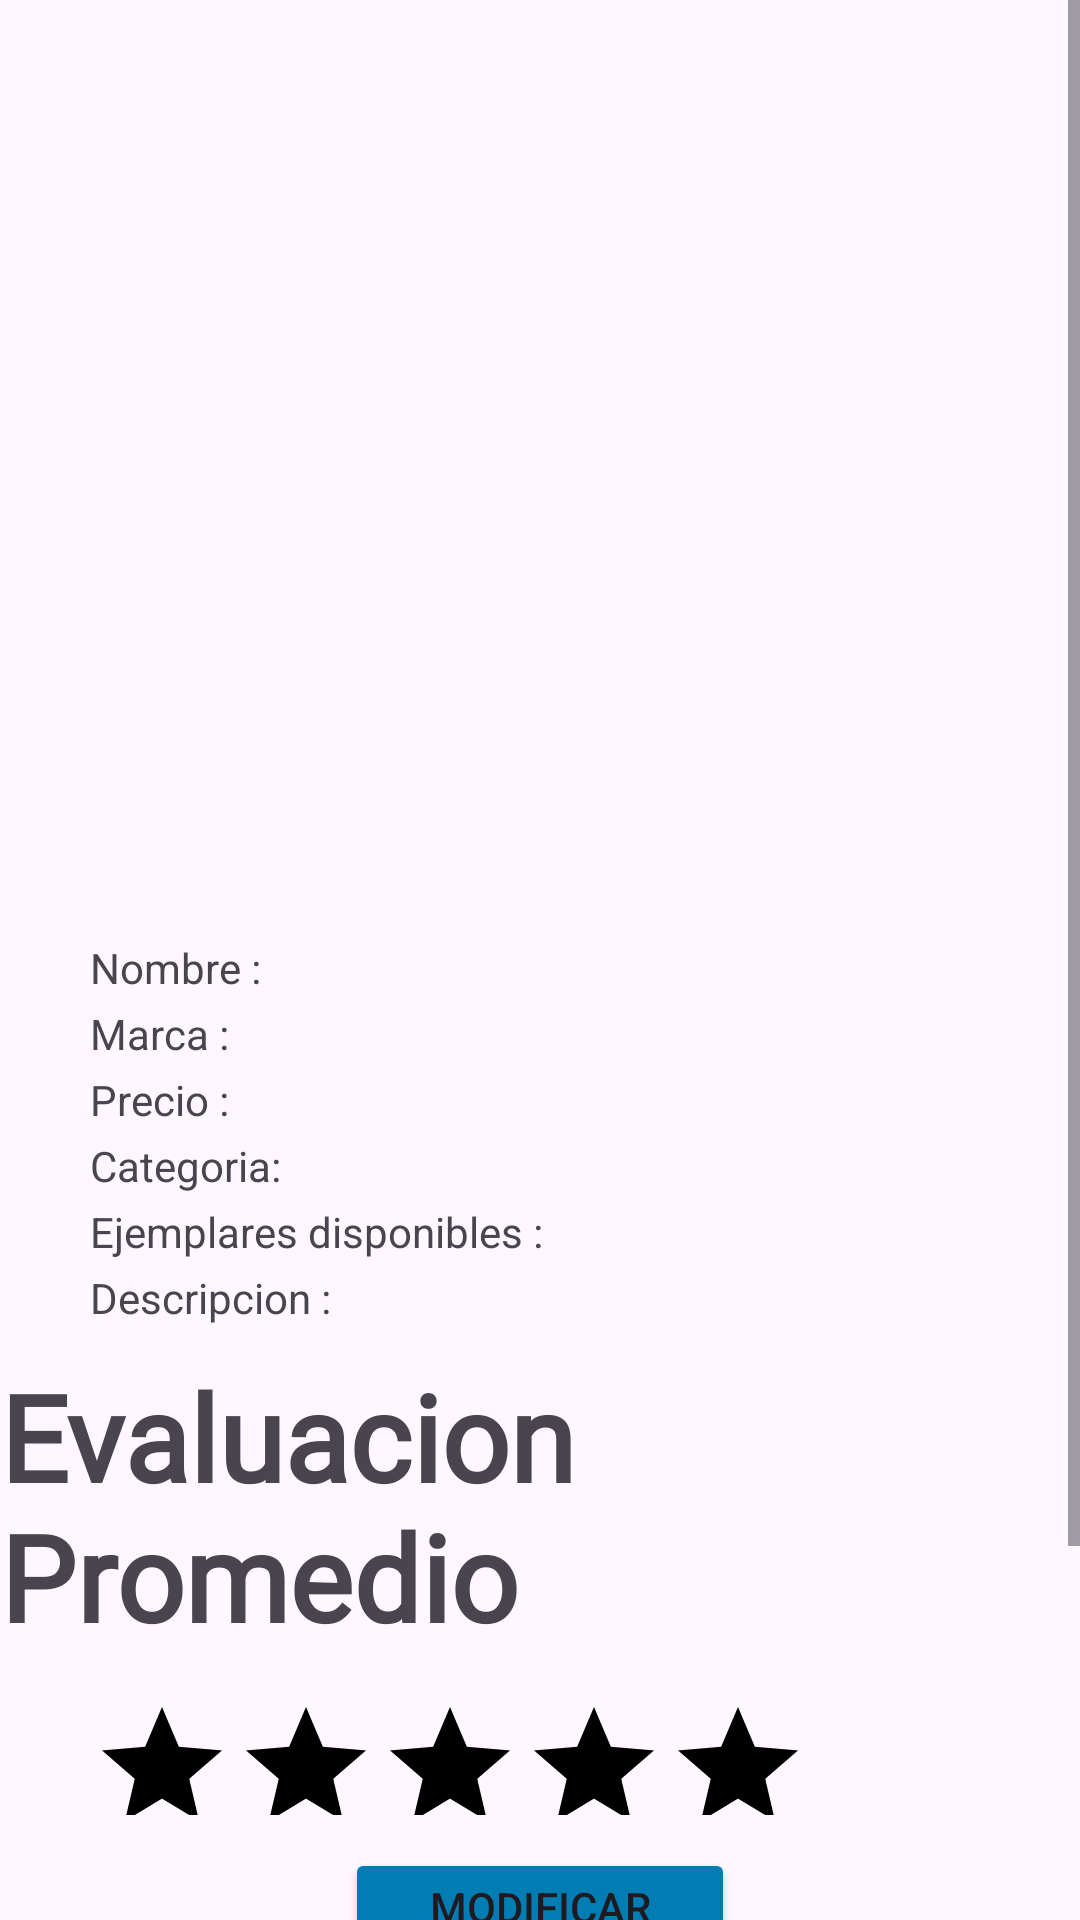

Reconstruct the res/layout file that produces this screen, plus the resources it refers to.
<!-- AndroidManifest.xml: application theme Theme.TianguisX -->
<!-- res/layout/activity_show_product_details.xml -->
<?xml version="1.0" encoding="utf-8"?>
<ScrollView
    xmlns:android="http://schemas.android.com/apk/res/android"
    xmlns:app="http://schemas.android.com/apk/res-auto"
    xmlns:tools="http://schemas.android.com/tools"
    android:layout_width="match_parent"
    android:layout_height="match_parent"
    android:orientation="vertical"
    android:gravity="center"
    tools:context=".ui.cu06.ShowProductDetailsActivity">

    <FrameLayout
        android:layout_width="match_parent"
        android:layout_height="wrap_content">

        <LinearLayout
            android:layout_width="match_parent"
            android:layout_height="match_parent"
            android:layout_marginTop="10dp"
            android:orientation="vertical"
            android:gravity="center">

            <ImageView
                android:id="@+id/ui_06_iv_product_image"
                android:layout_width="300dp"
                android:layout_height="300dp"
                tools:background="@color/black"/>

            <LinearLayout
                android:layout_width="300dp"
                android:layout_height="wrap_content"
                android:orientation="horizontal"
                android:layout_marginTop="3dp">

                <TextView
                    android:layout_width="wrap_content"
                    android:layout_height="wrap_content"
                    android:text="@string/RegisterProductName"/>

                <TextView
                    android:id="@+id/ui_06_tv_product_name"
                    android:layout_width="wrap_content"
                    android:layout_height="wrap_content"
                    android:text=""
                    tools:text="Gorrito de bebe"/>

            </LinearLayout>

            <LinearLayout
                android:layout_width="300dp"
                android:layout_height="wrap_content"
                android:orientation="horizontal"
                android:layout_marginTop="3dp">

                <TextView
                    android:layout_width="wrap_content"
                    android:layout_height="wrap_content"
                    android:text="@string/RegisterProductBrand"/>

                <TextView
                    android:id="@+id/ui_06_tv_product_brand"
                    android:layout_width="wrap_content"
                    android:layout_height="wrap_content"
                    android:text=""
                    tools:text="BabyColor"/>

            </LinearLayout>

            <LinearLayout
                android:layout_width="300dp"
                android:layout_height="wrap_content"
                android:orientation="horizontal"
                android:layout_marginTop="3dp">

                <TextView
                    android:layout_width="wrap_content"
                    android:layout_height="wrap_content"
                    android:text="@string/RegisterProductPrice"/>

                <TextView
                    android:id="@+id/ui_06_tv_product_price"
                    android:layout_width="wrap_content"
                    android:layout_height="wrap_content"
                    android:text=""
                    tools:text="200"/>

            </LinearLayout>

            <LinearLayout
                android:layout_width="300dp"
                android:layout_height="wrap_content"
                android:orientation="horizontal"
                android:layout_marginTop="3dp">

                <TextView
                    android:layout_width="wrap_content"
                    android:layout_height="wrap_content"
                    android:text="@string/RegisterProductCategory"/>

                <TextView
                    android:id="@+id/ui_06_tv_product_category"
                    android:layout_width="wrap_content"
                    android:layout_height="wrap_content"
                    android:text=""
                    tools:text="Ropa"/>

            </LinearLayout>

            <LinearLayout
                android:layout_width="300dp"
                android:layout_height="wrap_content"
                android:orientation="horizontal"
                android:layout_marginTop="3dp">

                <TextView
                    android:layout_width="wrap_content"
                    android:layout_height="wrap_content"
                    android:text="@string/RegisterAvailableQuantityProduct"/>

                <TextView
                    android:id="@+id/ui_06_tv_product_quantity"
                    android:layout_width="wrap_content"
                    android:layout_height="wrap_content"
                    android:text=""
                    tools:text="300"/>

            </LinearLayout>

            <LinearLayout
                android:layout_width="300dp"
                android:layout_height="wrap_content"
                android:orientation="horizontal"
                android:layout_marginTop="3dp">

                <TextView
                    android:layout_width="wrap_content"
                    android:layout_height="wrap_content"
                    android:text="@string/RegisterDescription"/>

                <TextView
                    android:id="@+id/ui_06_tv_product_description"
                    android:layout_width="wrap_content"
                    android:layout_height="wrap_content"
                    android:text=""
                    tools:text="Gorrito con forma de osito para bebes"/>

            </LinearLayout>

            <TextView
                android:layout_width="wrap_content"
                android:layout_height="wrap_content"
                android:layout_marginTop="10dp"
                android:layout_marginBottom="10dp"
                android:text="@string/AverageEvaluation"
                android:textStyle="bold"
                android:textSize="40sp"
                android:fontFamily="@font/edwardianscript"/>

            <LinearLayout
                android:layout_width="300dp"
                android:layout_height="40dp"
                android:layout_marginTop="3dp"
                android:layout_marginBottom="8dp"
                android:orientation="horizontal">

                <RatingBar
                    android:id="@+id/ui_06_ratingbar_product_evaluation"
                    android:layout_width="wrap_content"
                    android:layout_height="wrap_content"
                    android:progressBackgroundTint="@color/black"
                    android:progressTint="@android:color/holo_orange_dark"
                    android:isIndicator="true"/>

                <TextView
                    android:id="@+id/ui_06_ShowProductDetails_et_product_average"
                    android:layout_width="wrap_content"
                    android:layout_height="wrap_content"
                    android:text=""
                    android:textSize="36sp"
                    tools:text="8.8" />

            </LinearLayout>

            <Button
                android:id="@+id/ui_06_button_modify_product"
                android:layout_width="130dp"
                android:layout_height="wrap_content"
                android:layout_marginTop="3dp"
                android:layout_marginBottom="3dp"
                android:backgroundTint="@color/customBlue"
                android:text="@string/ModifyProductLabel"/>
            <Button
                android:id="@+id/ui_06_button_delete_product"
                android:layout_width="130dp"
                android:layout_height="wrap_content"
                android:layout_marginTop="3dp"
                android:layout_marginBottom="3dp"
                android:backgroundTint="@color/customBlue"
                android:text="@string/DeleteProductLabel"/>

            <Button
                android:id="@+id/ui_06_button_show_evaluations"
                android:layout_width="130dp"
                android:layout_height="wrap_content"
                android:layout_marginTop="3dp"
                android:layout_marginBottom="3dp"
                android:textSize="13dp"
                android:backgroundTint="@color/customBlue"
                android:text="@string/ShowReviewsLabel"/>

        </LinearLayout>


        <FrameLayout
            android:visibility="gone"
            android:clickable="true"
            android:focusable="true"
            android:background="#0000"
            android:id="@+id/progress"
            android:layout_width="match_parent"
            android:layout_height="match_parent">

            <ProgressBar
                android:indeterminateTint="@color/customBlue"
                android:layout_gravity="center"
                android:layout_width="wrap_content"
                android:layout_height="wrap_content"/>

        </FrameLayout>

    </FrameLayout>

</ScrollView>
<!-- resources referenced by this layout -->
<resources>
  <color name="black">#FF000000</color>
  <color name="customBlue">#027DB4</color>
  <string name="AverageEvaluation">Evaluacion Promedio</string>
  <string name="DeleteProductLabel">Eliminar Producto</string>
  <string name="ModifyProductLabel">Modificar Producto</string>
  <string name="RegisterAvailableQuantityProduct">Ejemplares disponibles : </string>
  <string name="RegisterDescription">Descripcion : </string>
  <string name="RegisterProductBrand">Marca : </string>
  <string name="RegisterProductCategory">Categoria: </string>
  <string name="RegisterProductName">Nombre : </string>
  <string name="RegisterProductPrice">Precio : </string>
  <string name="ShowReviewsLabel">Mostrar Evaluaciones</string>
  <style name="Theme.TianguisX" parent="Base.Theme.TianguisX" />
  <style name="Base.Theme.TianguisX" parent="Theme.Material3.DayNight.NoActionBar">
          
          
      </style>
</resources>
